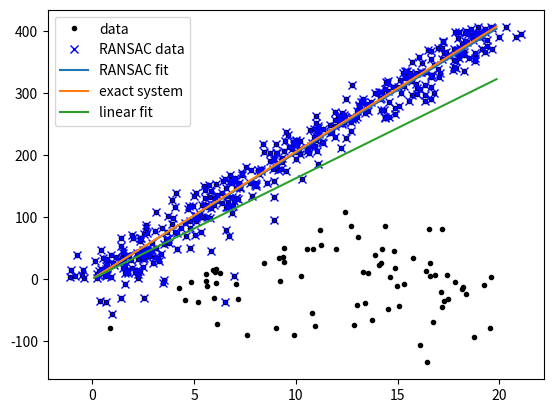

This figure's Python source:
import pprint

import numpy as np
from numpy.linalg import lstsq
from typing import Tuple, Optional, Dict, Any


def ransac(data: np.ndarray, model: Any, min_samples: int, max_iterations: int, threshold: float, min_inliers: int, debug: bool = False, return_all: bool = False) -> Tuple[
    np.ndarray, Optional[Dict[str, np.ndarray]]]:
    """
    Implements the RANSAC algorithm.

    Parameters:
        data (np.ndarray): Sample points.
        model (object): Hypothetical model to fit data.
        min_samples (int): Minimum number of samples required to fit the model.
        max_iterations (int): Maximum number of iterations.
        threshold (float): Threshold to determine if a point fits the model.
        min_inliers (int): Minimum number of inliers required for a valid model.
        debug (bool): If True, prints debug information.
        return_all (bool): If True, returns all data related to the fitting process.

    Returns:
        Tuple[np.ndarray, Optional[Dict[str, np.ndarray]]]: The best fitting model parameters and a dictionary containing inliers if return_all is True.

    Raises:
        ValueError: If no acceptable model is found.
    """
    best_model = None
    lowest_error = np.inf
    best_inliers = None

    for iteration in range(max_iterations):
        sample_indices, test_indices = random_partition(min_samples, data.shape[0])
        potential_inliers = data[sample_indices]
        test_data = data[test_indices]

        trial_model = model.fit(potential_inliers)
        test_errors = model.get_error(test_data, trial_model)

        inliers_mask = test_errors < threshold
        additional_inliers = test_data[inliers_mask]

        if debug:
            print(f"Iteration {iteration}: Found {len(additional_inliers)} inliers.")

        if len(additional_inliers) > min_inliers:
            refined_data = np.vstack((potential_inliers, additional_inliers))
            refined_model = model.fit(refined_data)
            current_error = np.mean(model.get_error(refined_data, refined_model))

            if current_error < lowest_error:
                best_model = refined_model
                lowest_error = current_error
                best_inliers = np.concatenate((sample_indices, test_indices[inliers_mask]))

    if best_model is None:
        raise ValueError("Did not meet fit acceptance criteria.")

    if return_all:
        return best_model, {'inliers': best_inliers}
    else:
        return best_model


def random_partition(min_samples: int, total_samples: int) -> Tuple[np.ndarray, np.ndarray]:
    """
    Randomly partition indices into two groups: one with min_samples and the other with the rest.

    Parameters:
        min_samples (int): Number of samples required for the first group.
        total_samples (int): Total number of samples.

    Returns:
        Tuple[np.ndarray, np.ndarray]: Two arrays of indices, one for each group.
    """
    indices = np.random.permutation(total_samples)
    return indices[:min_samples], indices[min_samples:]


class LinearLeastSquaresModel:
    def __init__(self, input_columns: np.ndarray, output_columns: np.ndarray, debug: bool = False):
        self.input_columns = input_columns
        self.output_columns = output_columns
        self.debug = debug

    def fit(self, data: np.ndarray) -> np.ndarray:
        A = data[:, self.input_columns]
        B = data[:, self.output_columns]
        model, _, _, _ = lstsq(A, B, rcond=None)
        return model

    def get_error(self, data: np.ndarray, model: np.ndarray) -> np.ndarray:
        A = data[:, self.input_columns]
        B = data[:, self.output_columns]
        B_predicted = A @ model
        return np.sum((B - B_predicted) ** 2, axis=1)


def generate_data(n_samples, n_inputs, n_outputs):
    pass


def test():
    np.random.seed(42)
    n_samples = 500  # 正常样本数量
    n_inputs = 1
    n_outputs = 1
    A_exact = 20 * np.random.random((n_samples, n_inputs))  # 精确矩阵A
    perfect_fit = 60 * np.random.normal(size=(n_inputs, n_outputs))
    B_exact = A_exact @ perfect_fit  # 点乘

    A_noisy = A_exact + np.random.normal(size=A_exact.shape)
    B_noisy = B_exact + np.random.normal(size=B_exact.shape)

    n_outliers = 100  # 异常样本数量
    outlier_indices = np.random.choice(np.arange(A_noisy.shape[0]), n_outliers, replace=False)
    A_noisy[outlier_indices] = 20 * np.random.random((n_outliers, n_inputs))  # 均匀分布的噪声
    B_noisy[outlier_indices] = 50 * np.random.normal(size=(n_outliers, n_outputs))  # 正态分布的噪声

    all_data = np.hstack((A_noisy, B_noisy))
    input_columns = np.arange(n_inputs)
    output_columns = np.arange(n_inputs, n_inputs + n_outputs)

    linear_fit, _, _, _ = lstsq(all_data[:, input_columns], all_data[:, output_columns], rcond=None)  # 最小二乘法拟合，找到一组参数

    model = LinearLeastSquaresModel(input_columns, output_columns, debug=False)  # 实例化模型
    ransac_fit, ransac_data = ransac(all_data, model, 50, 1000, 7e3, 300, debug=False, return_all=True)  # 随机采样一致性算法进行拟合

    import matplotlib.pyplot as plt

    sorted_indices = np.argsort(A_exact[:, 0])
    A_sorted = A_exact[sorted_indices]

    plt.plot(A_noisy[:, 0], B_noisy[:, 0], 'k.', label='data')
    plt.plot(A_noisy[ransac_data['inliers'], 0], B_noisy[ransac_data['inliers'], 0], 'bx', label="RANSAC data")
    plt.plot(A_sorted[:, 0], A_sorted @ ransac_fit, label='RANSAC fit')
    plt.plot(A_sorted[:, 0], A_sorted @ perfect_fit, label='exact system')
    plt.plot(A_sorted[:, 0], A_sorted @ linear_fit, label='linear fit')
    plt.legend()  # 图例
    plt.show()


if __name__ == "__main__":
    test()
